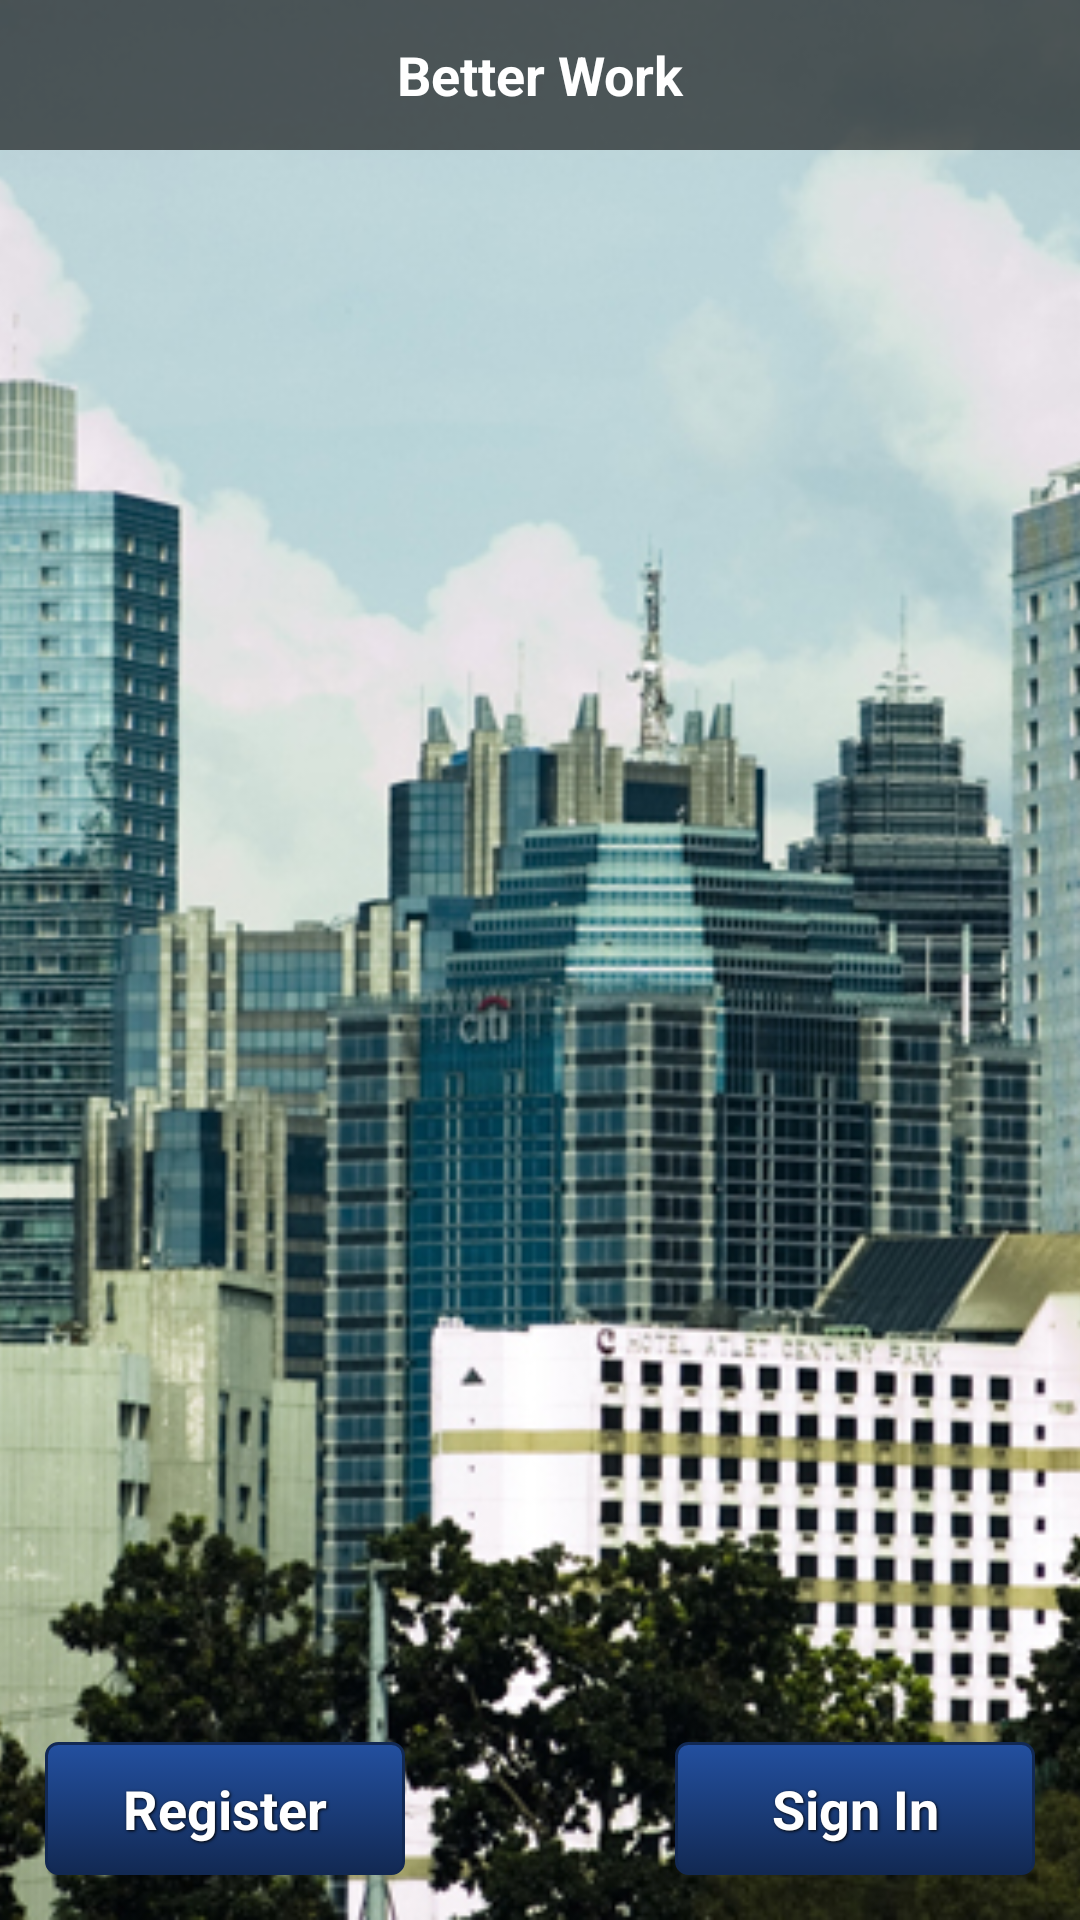

Layout XML and referenced resources for this Android screen:
<!-- AndroidManifest.xml: application theme CustomTheme -->
<!-- res/layout/loginfirst_slideimage.xml -->
<?xml version="1.0" encoding="utf-8"?>
<RelativeLayout xmlns:android="http://schemas.android.com/apk/res/android"
    android:layout_width="fill_parent"
    android:layout_height="fill_parent"
    android:orientation="vertical" >

    <ViewFlipper
        android:id="@+id/view_flipper"
        android:layout_width="fill_parent"
        android:layout_height="fill_parent" >

        <RelativeLayout
            android:layout_width="fill_parent"
            android:layout_height="fill_parent" >

            <ImageView
                android:layout_width="fill_parent"
                android:layout_height="fill_parent"
                android:layout_gravity="center"
                android:adjustViewBounds="true"
                android:scaleType="centerCrop"
                android:src="@drawable/login_bg1" />

            <TextView
                style="@style/ImageTitle"
                android:text="@string/login_bg1" />
      
           
        </RelativeLayout>

        <RelativeLayout
            android:layout_width="fill_parent"
            android:layout_height="fill_parent" >

            <ImageView
                android:layout_width="fill_parent"
                android:layout_height="fill_parent"
                android:layout_gravity="center"
                android:adjustViewBounds="true"
                android:scaleType="centerCrop"
                android:src="@drawable/login_bg2" />

            <TextView
                style="@style/ImageTitle"
                android:text="@string/login_bg2" />
           
        </RelativeLayout>

        <RelativeLayout
            android:layout_width="fill_parent"
            android:layout_height="fill_parent" >

            <ImageView
                android:layout_width="fill_parent"
                android:layout_height="fill_parent"
                android:layout_gravity="center"
                android:adjustViewBounds="true"
                android:scaleType="centerCrop"
                android:src="@drawable/login_bg3" />

            <TextView
                style="@style/ImageTitle"
                android:text="@string/login_bg3" />
            
           
        </RelativeLayout>
        
        
         <RelativeLayout
            android:layout_width="fill_parent"
            android:layout_height="fill_parent" >

            <ImageView
                android:layout_width="fill_parent"
                android:layout_height="fill_parent"
                android:layout_gravity="center"
                android:adjustViewBounds="true"
                android:scaleType="centerCrop"
                android:src="@drawable/login_bg4" />

            <TextView
                style="@style/ImageTitle"
                android:text="@string/login_bg4" />
            
           
        </RelativeLayout>
        
        
    </ViewFlipper>
    
     	<Button
				android:id="@+id/button_register"
				android:background="@drawable/blue_button"
				style="@style/ButtonText"
				android:layout_width="120dp"
				android:layout_height="wrap_content"
				android:layout_alignParentBottom="true"
				android:layout_alignParentLeft="true"
				android:layout_marginBottom="10dp"
				android:layout_marginLeft="25dp"
				android:text="Register"
			 />
   	
           <Button
				android:id="@+id/button_login"
				android:background="@drawable/blue_button"
				style="@style/ButtonText"
				android:layout_width="120dp"
				android:layout_height="wrap_content"
				android:layout_alignParentBottom="true"
				android:layout_alignParentRight="true"
				android:layout_marginBottom="10dp"
				android:layout_marginRight="25dp"
				android:text="Sign In"
			 />
</RelativeLayout>
<!-- resources referenced by this layout -->
<resources>
  <!-- drawable blue_button (drawable) -->
  <?xml version="1.0" encoding="utf-8"?>
  <selector xmlns:android="http://schemas.android.com/apk/res/android">
      <item android:state_pressed="true" >
          <shape>
              <solid
                  android:color="#2350a0" />
              <stroke
                  android:width="1dp"
                  android:color="#122953" />
              <corners
                  android:radius="3dp" />
              <padding
                  android:left="10dp"
                  android:top="10dp"
                  android:right="10dp"
                  android:bottom="10dp" />
          </shape>
      </item>
      <item>
          <shape>
              <gradient
                  android:startColor="#2350a0"
                  android:endColor="#122953"
                  android:angle="270" />
              <stroke
                  android:width="1dp"
                  android:color="#122953" />
              <corners
                  android:radius="4dp" />
              <padding
                  android:left="10dp"
                  android:top="10dp"
                  android:right="10dp"
                  android:bottom="10dp" />
          </shape>
      </item>
  </selector>
  <!-- drawable login_bg1: jpg bitmap (drawable, 399229 bytes) -->
  <!-- drawable login_bg2: jpg bitmap (drawable, 133388 bytes) -->
  <!-- drawable login_bg3: jpg bitmap (drawable, 145226 bytes) -->
  <!-- drawable login_bg4: jpg bitmap (drawable, 273245 bytes) -->
  <string name="login_bg1">Better Work</string>
  <string name="login_bg2">Better People</string>
  <string name="login_bg3">Be More Productive</string>
  <string name="login_bg4">Right Man In The Right Place</string>
  <style name="ButtonText">
  	    <item name="android:layout_width">fill_parent</item>
  	    <item name="android:layout_height">wrap_content</item>
  	    <item name="android:textColor">#ffffff</item>
  	    <item name="android:gravity">center</item>
  	    <item name="android:layout_margin">15dp</item>
  	    <item name="android:textSize">18dp</item>
  	    <item name="android:textStyle">bold</item>
  	    <item name="android:shadowColor">#000000</item>
  	    <item name="android:shadowDx">1</item>
  	    <item name="android:shadowDy">1</item>
  	    <item name="android:shadowRadius">2</item>
  	</style>
  <style name="ImageTitle">
          <item name="android:layout_width">fill_parent</item>
          <item name="android:layout_height">50dp</item>
          <item name="android:layout_alignParentTop">true</item>
          <item name="android:background">#99000000</item>
          <item name="android:gravity">center</item>
          <item name="android:maxLines">2</item>
          <item name="android:textColor">#fff</item>
          <item name="android:textStyle">bold</item>
          <item name="android:textSize">18dp</item>
          <item name="android:typeface">sans</item>
      </style>
  <style name="CustomTheme" parent="android:Theme">
      	<item name="android:windowTitleSize">40dip</item>
          <item name="android:windowTitleBackgroundStyle">@style/CustomWindowTitleBackground</item>
      </style>
  <style name="CustomWindowTitleBackground">
  		<item name="android:background">#000000</item>
      </style>
</resources>
